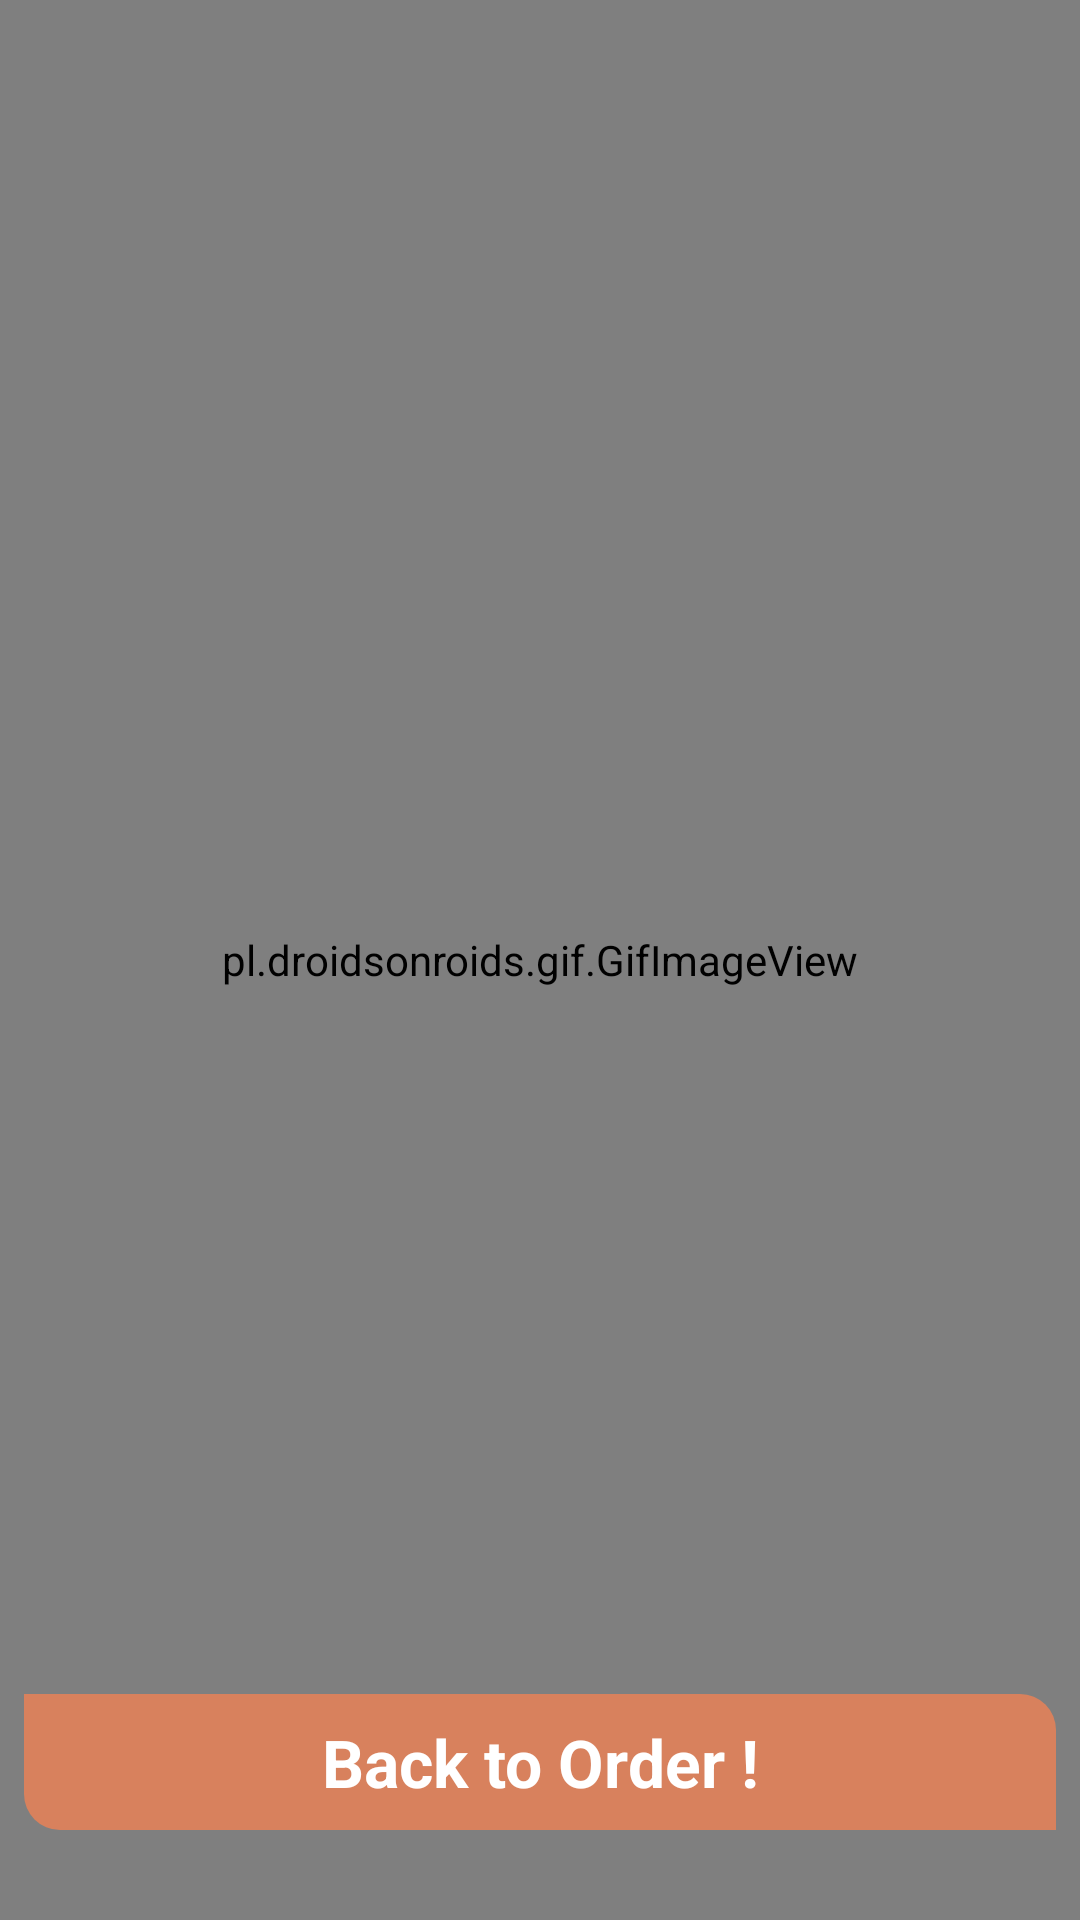

Reconstruct the res/layout file that produces this screen, plus the resources it refers to.
<!-- AndroidManifest.xml: application theme Theme.PUPS -->
<!-- res/layout/activity_order_successful.xml -->
<?xml version="1.0" encoding="utf-8"?>
<androidx.constraintlayout.widget.ConstraintLayout xmlns:android="http://schemas.android.com/apk/res/android"
    xmlns:app="http://schemas.android.com/apk/res-auto"
    xmlns:tools="http://schemas.android.com/tools"
    android:layout_width="match_parent"
    android:layout_height="match_parent"
    tools:context=".OrderSuccessfulActivity">


    <pl.droidsonroids.gif.GifImageView
        android:id="@+id/splashView"
        android:layout_width="match_parent"
        android:layout_height="match_parent"
        android:src="@drawable/order_success"
        app:layout_constraintBottom_toBottomOf="parent"
        app:layout_constraintEnd_toEndOf="parent"
        app:layout_constraintStart_toStartOf="parent"
        app:layout_constraintTop_toTopOf="parent" />

    <TextView
        android:id="@+id/backToPav"
        android:layout_width="match_parent"
        android:layout_height="wrap_content"
        android:layout_marginLeft="8dp"
        android:layout_marginRight="8dp"
        android:layout_marginBottom="30dp"
        android:background="@drawable/mordern_curve"
        android:gravity="center"
        android:padding="8dp"
        android:text="Back to Order !"
        android:textAppearance="@style/TextAppearance.AppCompat.Large"
        android:textColor="@color/white"
        android:textStyle="bold"
        app:layout_constraintBottom_toBottomOf="@+id/splashView"
        app:layout_constraintEnd_toEndOf="parent"
        app:layout_constraintStart_toStartOf="parent" />
</androidx.constraintlayout.widget.ConstraintLayout>
<!-- resources referenced by this layout -->
<resources>
  <color name="white">#FFFFFFFF</color>
  <!-- drawable mordern_curve (drawable) -->
  <?xml version="1.0" encoding="utf-8"?>
  <shape xmlns:android="http://schemas.android.com/apk/res/android"
      android:shape="rectangle">
      <corners
          android:topRightRadius="12dp"
          android:bottomLeftRadius="12dp" />
      <solid android:color="@color/brand_color" />
  
  </shape>
  <!-- drawable order_success: gif bitmap (drawable, 252848 bytes) -->
  <style name="Theme.PUPS" parent="Theme.MaterialComponents.DayNight.NoActionBar">
          
          <item name="colorPrimary">@color/purple_500</item>
          <item name="colorPrimaryVariant">@color/purple_700</item>
          <item name="colorOnPrimary">@color/white</item>
          
          <item name="colorSecondary">@color/teal_200</item>
          <item name="colorSecondaryVariant">@color/teal_700</item>
          <item name="colorOnSecondary">@color/black</item>
          
          <item name="android:statusBarColor" tools:targetApi="l">?attr/colorPrimaryVariant</item>
          
      </style>
  <color name="brand_color">#B2FF834F</color>
  <color name="purple_500">#FF6200EE</color>
  <color name="purple_700">#FF3700B3</color>
  <color name="teal_200">#FF03DAC5</color>
  <color name="teal_700">#FF018786</color>
  <color name="black">#FF000000</color>
</resources>
